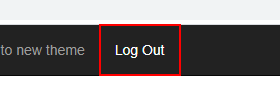
Workflow: System 1 - Logout

Step 1: find the link 'Log Out' in window 'ACME System 1*' (chrome.exe)

Step 2: click on the link 'Log Out' in window 'ACME System 1 - Work Items' (chrome.exe) (no picture)

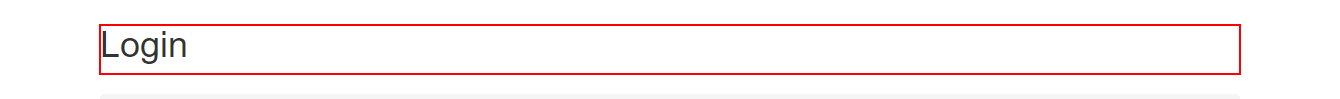
Step 3: find the heading in window 'ACME System 1 - Log In' (chrome.exe)
